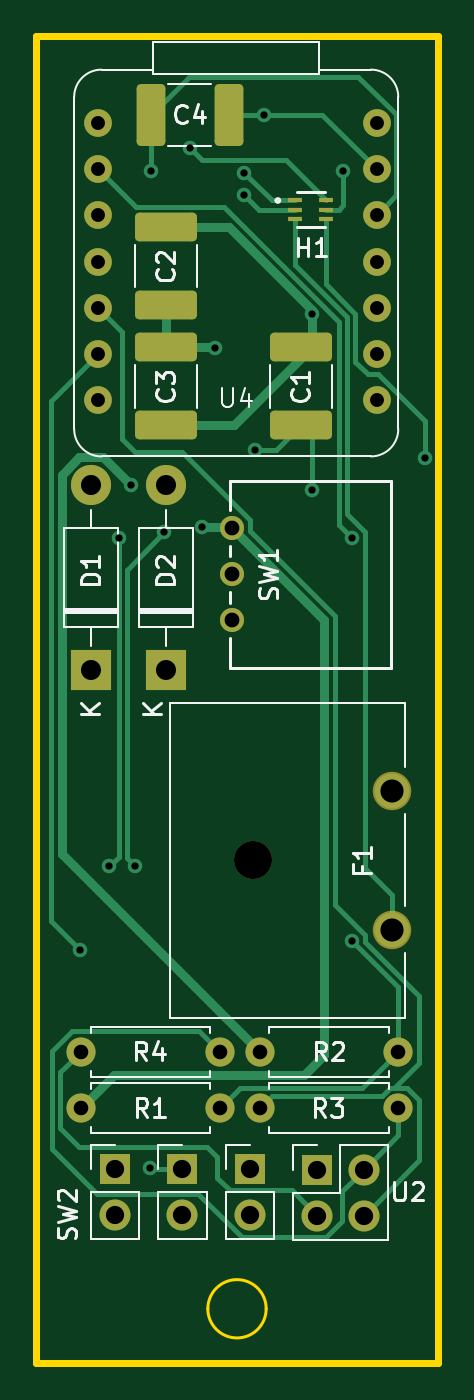
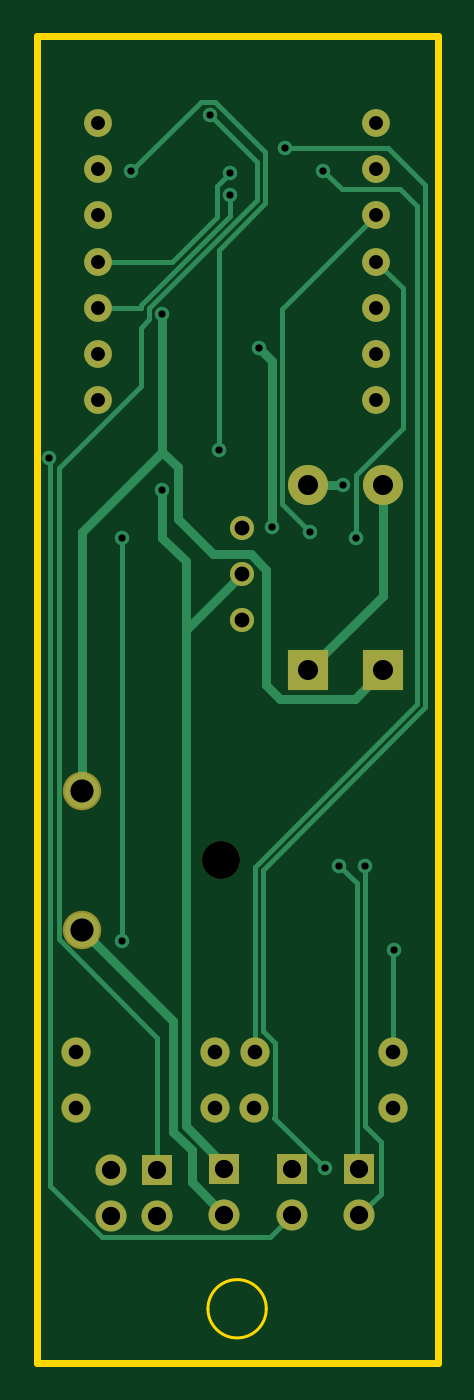
Circuit board: 11 layer files. Board 22.0 x 72.8 mm.
- bottom_copper: NB002-NGP-B_Cu.gbl (10179 bytes)
- bottom_mask: NB002-NGP-B_Mask.gbs (2113 bytes)
- paste: NB002-NGP-B_Paste.gbp (454 bytes)
- bottom_silk: NB002-NGP-B_Silkscreen.gbo (2123 bytes)
- outline: NB002-NGP-Edge_Cuts.gm1 (823 bytes)
- top_copper: NB002-NGP-F_Cu.gtl (13329 bytes)
- top_mask: NB002-NGP-F_Mask.gts (3351 bytes)
- paste: NB002-NGP-F_Paste.gtp (1692 bytes)
- top_silk: NB002-NGP-F_Silkscreen.gto (25694 bytes)
- drill: NB002-NGP-NPTH.drl (349 bytes)
- drill: NB002-NGP-PTH.drl (1617 bytes)

=== bottom_copper: NB002-NGP-B_Cu.gbl (10179 bytes, source omitted) ===
=== bottom_mask: NB002-NGP-B_Mask.gbs ===
%TF.GenerationSoftware,KiCad,Pcbnew,7.0.10*%
%TF.CreationDate,2024-06-11T23:19:59-07:00*%
%TF.ProjectId,NB002-NGP,4e423030-322d-44e4-9750-2e6b69636164,rev?*%
%TF.SameCoordinates,Original*%
%TF.FileFunction,Soldermask,Bot*%
%TF.FilePolarity,Negative*%
%FSLAX46Y46*%
G04 Gerber Fmt 4.6, Leading zero omitted, Abs format (unit mm)*
G04 Created by KiCad (PCBNEW 7.0.10) date 2024-06-11 23:19:59*
%MOMM*%
%LPD*%
G01*
G04 APERTURE LIST*
%ADD10R,2.200000X2.200000*%
%ADD11O,2.200000X2.200000*%
%ADD12R,1.700000X1.700000*%
%ADD13O,1.700000X1.700000*%
%ADD14C,1.320800*%
%ADD15C,1.600000*%
%ADD16O,1.600000X1.600000*%
%ADD17C,2.082800*%
%ADD18C,2.109000*%
%ADD19C,1.524000*%
G04 APERTURE END LIST*
D10*
%TO.C,D1*%
X117600000Y-107880000D03*
D11*
X117600000Y-97720000D03*
%TD*%
D12*
%TO.C,SW2*%
X118900000Y-135225000D03*
D13*
X118900000Y-137765000D03*
%TD*%
D14*
%TO.C,SW1*%
X125324900Y-102600000D03*
X125324900Y-100060000D03*
X125324900Y-105140000D03*
%TD*%
D12*
%TO.C,U2*%
X130000000Y-135260000D03*
D13*
X132540000Y-135260000D03*
X130000000Y-137800000D03*
X132540000Y-137800000D03*
%TD*%
D12*
%TO.C,B4*%
X126300000Y-135225000D03*
D13*
X126300000Y-137765000D03*
%TD*%
D15*
%TO.C,R4*%
X117025100Y-128800000D03*
D16*
X124645100Y-128800000D03*
%TD*%
D17*
%TO.C,F1*%
X126500000Y-118300000D03*
D18*
X134120000Y-114490000D03*
X134120000Y-122110000D03*
%TD*%
D15*
%TO.C,R2*%
X126835100Y-128800000D03*
D16*
X134455100Y-128800000D03*
%TD*%
D12*
%TO.C,M1*%
X122600000Y-135225000D03*
D13*
X122600000Y-137765000D03*
%TD*%
D10*
%TO.C,D2*%
X121700000Y-107880000D03*
D11*
X121700000Y-97720000D03*
%TD*%
D15*
%TO.C,R1*%
X117035100Y-131900000D03*
D16*
X124655100Y-131900000D03*
%TD*%
D19*
%TO.C,U4*%
X117957500Y-77830400D03*
X117957500Y-80370400D03*
X117957500Y-82910400D03*
X117957500Y-85450400D03*
X133257500Y-82910400D03*
X117957500Y-87990400D03*
X117957500Y-90530400D03*
X133257500Y-77830400D03*
X117957500Y-93070400D03*
X133257500Y-93070400D03*
X133257500Y-90530400D03*
X133257500Y-87990400D03*
X133257500Y-85450400D03*
X133257500Y-80370400D03*
%TD*%
D15*
%TO.C,R3*%
X134455100Y-131900000D03*
D16*
X126835100Y-131900000D03*
%TD*%
M02*

=== paste: NB002-NGP-B_Paste.gbp ===
%TF.GenerationSoftware,KiCad,Pcbnew,7.0.10*%
%TF.CreationDate,2024-06-11T23:19:59-07:00*%
%TF.ProjectId,NB002-NGP,4e423030-322d-44e4-9750-2e6b69636164,rev?*%
%TF.SameCoordinates,Original*%
%TF.FileFunction,Paste,Bot*%
%TF.FilePolarity,Positive*%
%FSLAX46Y46*%
G04 Gerber Fmt 4.6, Leading zero omitted, Abs format (unit mm)*
G04 Created by KiCad (PCBNEW 7.0.10) date 2024-06-11 23:19:59*
%MOMM*%
%LPD*%
G01*
G04 APERTURE LIST*
G04 APERTURE END LIST*
M02*

=== bottom_silk: NB002-NGP-B_Silkscreen.gbo ===
%TF.GenerationSoftware,KiCad,Pcbnew,7.0.10*%
%TF.CreationDate,2024-06-11T23:19:59-07:00*%
%TF.ProjectId,NB002-NGP,4e423030-322d-44e4-9750-2e6b69636164,rev?*%
%TF.SameCoordinates,Original*%
%TF.FileFunction,Legend,Bot*%
%TF.FilePolarity,Positive*%
%FSLAX46Y46*%
G04 Gerber Fmt 4.6, Leading zero omitted, Abs format (unit mm)*
G04 Created by KiCad (PCBNEW 7.0.10) date 2024-06-11 23:19:59*
%MOMM*%
%LPD*%
G01*
G04 APERTURE LIST*
%ADD10R,2.200000X2.200000*%
%ADD11O,2.200000X2.200000*%
%ADD12R,1.700000X1.700000*%
%ADD13O,1.700000X1.700000*%
%ADD14C,1.320800*%
%ADD15C,1.600000*%
%ADD16O,1.600000X1.600000*%
%ADD17C,2.082800*%
%ADD18C,2.109000*%
%ADD19C,1.524000*%
G04 APERTURE END LIST*
%LPC*%
D10*
%TO.C,D1*%
X117600000Y-107880000D03*
D11*
X117600000Y-97720000D03*
%TD*%
D12*
%TO.C,SW2*%
X118900000Y-135225000D03*
D13*
X118900000Y-137765000D03*
%TD*%
D14*
%TO.C,SW1*%
X125324900Y-102600000D03*
X125324900Y-100060000D03*
X125324900Y-105140000D03*
%TD*%
D12*
%TO.C,U2*%
X130000000Y-135260000D03*
D13*
X132540000Y-135260000D03*
X130000000Y-137800000D03*
X132540000Y-137800000D03*
%TD*%
D12*
%TO.C,B4*%
X126300000Y-135225000D03*
D13*
X126300000Y-137765000D03*
%TD*%
D15*
%TO.C,R4*%
X117025100Y-128800000D03*
D16*
X124645100Y-128800000D03*
%TD*%
D17*
%TO.C,F1*%
X126500000Y-118300000D03*
D18*
X134120000Y-114490000D03*
X134120000Y-122110000D03*
%TD*%
D15*
%TO.C,R2*%
X126835100Y-128800000D03*
D16*
X134455100Y-128800000D03*
%TD*%
D12*
%TO.C,M1*%
X122600000Y-135225000D03*
D13*
X122600000Y-137765000D03*
%TD*%
D10*
%TO.C,D2*%
X121700000Y-107880000D03*
D11*
X121700000Y-97720000D03*
%TD*%
D15*
%TO.C,R1*%
X117035100Y-131900000D03*
D16*
X124655100Y-131900000D03*
%TD*%
D19*
%TO.C,U4*%
X117957500Y-77830400D03*
X117957500Y-80370400D03*
X117957500Y-82910400D03*
X117957500Y-85450400D03*
X133257500Y-82910400D03*
X117957500Y-87990400D03*
X117957500Y-90530400D03*
X133257500Y-77830400D03*
X117957500Y-93070400D03*
X133257500Y-93070400D03*
X133257500Y-90530400D03*
X133257500Y-87990400D03*
X133257500Y-85450400D03*
X133257500Y-80370400D03*
%TD*%
D15*
%TO.C,R3*%
X134455100Y-131900000D03*
D16*
X126835100Y-131900000D03*
%TD*%
%LPD*%
M02*

=== outline: NB002-NGP-Edge_Cuts.gm1 ===
%TF.GenerationSoftware,KiCad,Pcbnew,7.0.10*%
%TF.CreationDate,2024-06-11T23:19:59-07:00*%
%TF.ProjectId,NB002-NGP,4e423030-322d-44e4-9750-2e6b69636164,rev?*%
%TF.SameCoordinates,Original*%
%TF.FileFunction,Profile,NP*%
%FSLAX46Y46*%
G04 Gerber Fmt 4.6, Leading zero omitted, Abs format (unit mm)*
G04 Created by KiCad (PCBNEW 7.0.10) date 2024-06-11 23:19:59*
%MOMM*%
%LPD*%
G01*
G04 APERTURE LIST*
%TA.AperFunction,Profile*%
%ADD10C,0.400000*%
%TD*%
%TA.AperFunction,Profile*%
%ADD11C,0.150000*%
%TD*%
G04 APERTURE END LIST*
D10*
X114600000Y-73100000D02*
X136600000Y-73100000D01*
X136600000Y-145900000D01*
X114600000Y-145900000D01*
X114600000Y-73100000D01*
D11*
X127200000Y-142900000D02*
G75*
G03*
X124000000Y-142900000I-1600000J0D01*
G01*
X124000000Y-142900000D02*
G75*
G03*
X127200000Y-142900000I1600000J0D01*
G01*
M02*

=== top_copper: NB002-NGP-F_Cu.gtl (13329 bytes, source omitted) ===
=== top_mask: NB002-NGP-F_Mask.gts ===
%TF.GenerationSoftware,KiCad,Pcbnew,7.0.10*%
%TF.CreationDate,2024-06-11T23:19:59-07:00*%
%TF.ProjectId,NB002-NGP,4e423030-322d-44e4-9750-2e6b69636164,rev?*%
%TF.SameCoordinates,Original*%
%TF.FileFunction,Soldermask,Top*%
%TF.FilePolarity,Negative*%
%FSLAX46Y46*%
G04 Gerber Fmt 4.6, Leading zero omitted, Abs format (unit mm)*
G04 Created by KiCad (PCBNEW 7.0.10) date 2024-06-11 23:19:59*
%MOMM*%
%LPD*%
G01*
G04 APERTURE LIST*
G04 Aperture macros list*
%AMRoundRect*
0 Rectangle with rounded corners*
0 $1 Rounding radius*
0 $2 $3 $4 $5 $6 $7 $8 $9 X,Y pos of 4 corners*
0 Add a 4 corners polygon primitive as box body*
4,1,4,$2,$3,$4,$5,$6,$7,$8,$9,$2,$3,0*
0 Add four circle primitives for the rounded corners*
1,1,$1+$1,$2,$3*
1,1,$1+$1,$4,$5*
1,1,$1+$1,$6,$7*
1,1,$1+$1,$8,$9*
0 Add four rect primitives between the rounded corners*
20,1,$1+$1,$2,$3,$4,$5,0*
20,1,$1+$1,$4,$5,$6,$7,0*
20,1,$1+$1,$6,$7,$8,$9,0*
20,1,$1+$1,$8,$9,$2,$3,0*%
G04 Aperture macros list end*
%ADD10R,2.200000X2.200000*%
%ADD11O,2.200000X2.200000*%
%ADD12R,1.700000X1.700000*%
%ADD13O,1.700000X1.700000*%
%ADD14R,0.812800X0.228600*%
%ADD15RoundRect,0.250000X1.450000X-0.537500X1.450000X0.537500X-1.450000X0.537500X-1.450000X-0.537500X0*%
%ADD16C,1.320800*%
%ADD17C,1.600000*%
%ADD18O,1.600000X1.600000*%
%ADD19RoundRect,0.250000X-0.537500X-1.450000X0.537500X-1.450000X0.537500X1.450000X-0.537500X1.450000X0*%
%ADD20C,2.082800*%
%ADD21C,2.109000*%
%ADD22C,1.524000*%
G04 APERTURE END LIST*
D10*
%TO.C,D1*%
X117600000Y-107880000D03*
D11*
X117600000Y-97720000D03*
%TD*%
D12*
%TO.C,SW2*%
X118900000Y-135225000D03*
D13*
X118900000Y-137765000D03*
%TD*%
D14*
%TO.C,H1*%
X128798200Y-82100002D03*
X128798200Y-82600001D03*
X128798200Y-83100000D03*
X130500000Y-83100000D03*
X130500000Y-82600001D03*
X130500000Y-82100002D03*
%TD*%
D15*
%TO.C,C2*%
X121700000Y-87837500D03*
X121700000Y-83562500D03*
%TD*%
%TO.C,C1*%
X129100000Y-94437500D03*
X129100000Y-90162500D03*
%TD*%
D16*
%TO.C,SW1*%
X125324900Y-102600000D03*
X125324900Y-100060000D03*
X125324900Y-105140000D03*
%TD*%
D12*
%TO.C,U2*%
X130000000Y-135260000D03*
D13*
X132540000Y-135260000D03*
X130000000Y-137800000D03*
X132540000Y-137800000D03*
%TD*%
D12*
%TO.C,B4*%
X126300000Y-135225000D03*
D13*
X126300000Y-137765000D03*
%TD*%
D17*
%TO.C,R4*%
X117025100Y-128800000D03*
D18*
X124645100Y-128800000D03*
%TD*%
D19*
%TO.C,C4*%
X120862500Y-77400000D03*
X125137500Y-77400000D03*
%TD*%
D20*
%TO.C,F1*%
X126500000Y-118300000D03*
D21*
X134120000Y-114490000D03*
X134120000Y-122110000D03*
%TD*%
D17*
%TO.C,R2*%
X126835100Y-128800000D03*
D18*
X134455100Y-128800000D03*
%TD*%
D12*
%TO.C,M1*%
X122600000Y-135225000D03*
D13*
X122600000Y-137765000D03*
%TD*%
D10*
%TO.C,D2*%
X121700000Y-107880000D03*
D11*
X121700000Y-97720000D03*
%TD*%
D17*
%TO.C,R1*%
X117035100Y-131900000D03*
D18*
X124655100Y-131900000D03*
%TD*%
D22*
%TO.C,U4*%
X117957500Y-77830400D03*
X117957500Y-80370400D03*
X117957500Y-82910400D03*
X117957500Y-85450400D03*
X133257500Y-82910400D03*
X117957500Y-87990400D03*
X117957500Y-90530400D03*
X133257500Y-77830400D03*
X117957500Y-93070400D03*
X133257500Y-93070400D03*
X133257500Y-90530400D03*
X133257500Y-87990400D03*
X133257500Y-85450400D03*
X133257500Y-80370400D03*
%TD*%
D17*
%TO.C,R3*%
X134455100Y-131900000D03*
D18*
X126835100Y-131900000D03*
%TD*%
D15*
%TO.C,C3*%
X121700000Y-94437500D03*
X121700000Y-90162500D03*
%TD*%
M02*

=== paste: NB002-NGP-F_Paste.gtp (1692 bytes, source withheld) ===
=== top_silk: NB002-NGP-F_Silkscreen.gto (25694 bytes, source omitted) ===
=== drill: NB002-NGP-NPTH.drl ===
M48
; DRILL file {KiCad 7.0.10} date Tue Jun 11 23:20:03 2024
; FORMAT={-:-/ absolute / metric / decimal}
; #@! TF.CreationDate,2024-06-11T23:20:03-07:00
; #@! TF.GenerationSoftware,Kicad,Pcbnew,7.0.10
; #@! TF.FileFunction,NonPlated,1,2,NPTH
FMAT,2
METRIC
; #@! TA.AperFunction,NonPlated,NPTH,ComponentDrill
T1C2.083
%
G90
G05
T1
X126.5Y-118.3
M30

=== drill: NB002-NGP-PTH.drl ===
M48
; DRILL file {KiCad 7.0.10} date Tue Jun 11 23:20:03 2024
; FORMAT={-:-/ absolute / metric / decimal}
; #@! TF.CreationDate,2024-06-11T23:20:03-07:00
; #@! TF.GenerationSoftware,Kicad,Pcbnew,7.0.10
; #@! TF.FileFunction,Plated,1,2,PTH
FMAT,2
METRIC
; #@! TA.AperFunction,Plated,PTH,ViaDrill
T1C0.400
; #@! TA.AperFunction,Plated,PTH,ComponentDrill
T2C0.762
; #@! TA.AperFunction,Plated,PTH,ComponentDrill
T3C0.800
; #@! TA.AperFunction,Plated,PTH,ComponentDrill
T4C0.813
; #@! TA.AperFunction,Plated,PTH,ComponentDrill
T5C1.000
; #@! TA.AperFunction,Plated,PTH,ComponentDrill
T6C1.100
; #@! TA.AperFunction,Plated,PTH,ComponentDrill
T7C1.270
%
G90
G05
T1
X117.0Y-123.2
X118.6Y-118.6
X119.1Y-100.6
X119.78Y-97.72
X120.0Y-118.6
X120.8Y-135.2
X120.862Y-80.462
X121.6Y-100.3
X123.0Y-79.2
X123.7Y-100.0
X124.4Y-90.2
X126.0Y-80.6
X126.0Y-81.8
X126.6Y-95.8
X127.1Y-77.4
X129.7Y-88.3
X129.7Y-98.0
X131.4Y-80.5
X131.9Y-100.6
X131.9Y-122.7
X135.9Y-96.2
T2
X117.957Y-77.83
X117.957Y-80.37
X117.957Y-82.91
X117.957Y-85.45
X117.957Y-87.99
X117.957Y-90.53
X117.957Y-93.07
X133.257Y-77.83
X133.257Y-80.37
X133.257Y-82.91
X133.257Y-85.45
X133.257Y-87.99
X133.257Y-90.53
X133.257Y-93.07
T3
X117.025Y-128.8
X117.035Y-131.9
X124.645Y-128.8
X124.655Y-131.9
X126.835Y-128.8
X126.835Y-131.9
X134.455Y-128.8
X134.455Y-131.9
T4
X125.325Y-100.06
X125.325Y-102.6
X125.325Y-105.14
T5
X118.9Y-135.225
X118.9Y-137.765
X122.6Y-135.225
X122.6Y-137.765
X126.3Y-135.225
X126.3Y-137.765
X130.0Y-135.26
X130.0Y-137.8
X132.54Y-135.26
X132.54Y-137.8
T6
X117.6Y-97.72
X117.6Y-107.88
X121.7Y-97.72
X121.7Y-107.88
T7
X134.12Y-114.49
X134.12Y-122.11
M30

